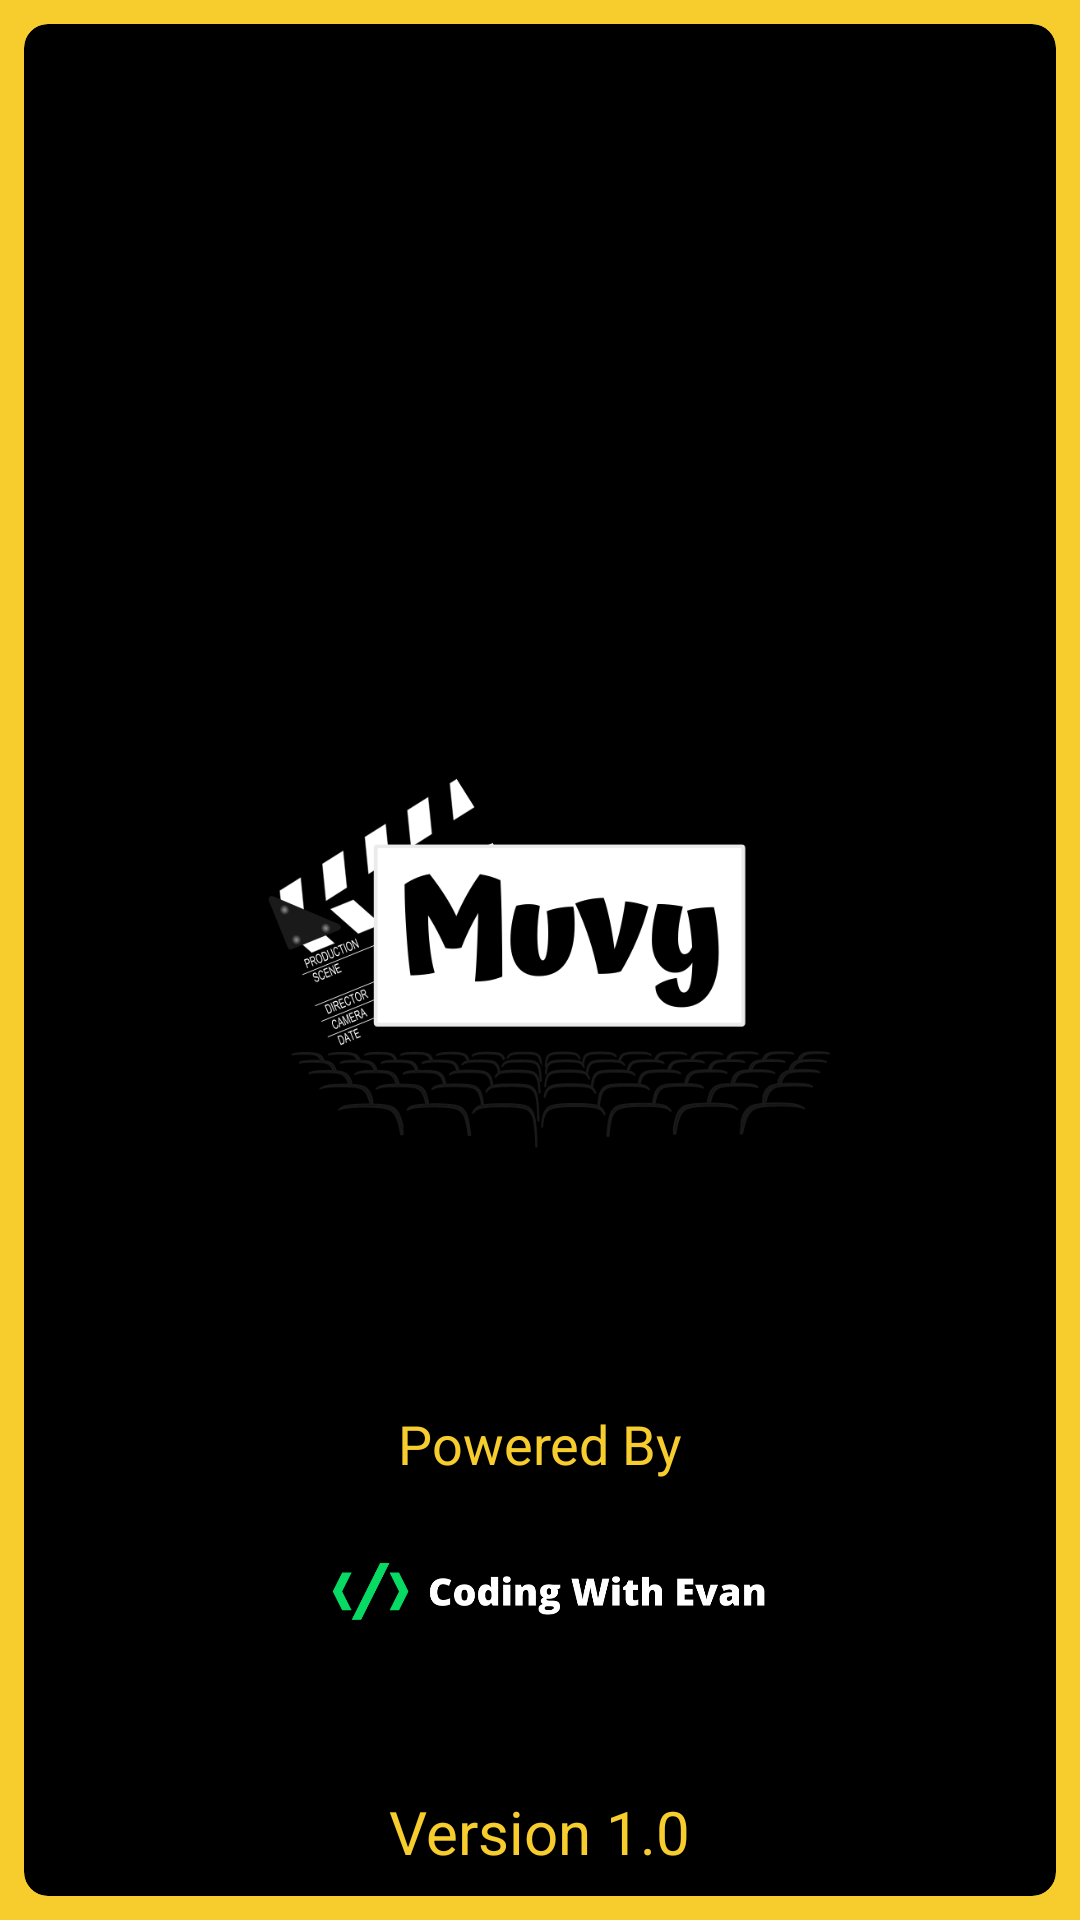

Reconstruct the res/layout file that produces this screen, plus the resources it refers to.
<!-- AndroidManifest.xml: activity theme Theme.MovieMate.NABAR -->
<!-- res/layout/activity_splash.xml -->
<?xml version="1.0" encoding="utf-8"?>
<RelativeLayout xmlns:android="http://schemas.android.com/apk/res/android"
    xmlns:app="http://schemas.android.com/apk/res-auto"
    xmlns:tools="http://schemas.android.com/tools"
    android:layout_width="match_parent"
    android:layout_height="match_parent"
    android:background="@color/yellow"
    tools:context=".SplashActivity">
    <androidx.cardview.widget.CardView
        app:cardElevation="8dp"
        android:layout_margin="8dp"
        app:cardCornerRadius="8dp"
        app:cardBackgroundColor="@color/white"
        android:layout_width="match_parent"
        android:layout_height="match_parent">
        <RelativeLayout
            android:layout_margin="8dp"
            android:layout_width="match_parent"
            android:layout_height="match_parent">
            <ImageView
                android:id="@+id/verifidBannerSplash"
                android:layout_width="match_parent"
                android:layout_height="200dp"
                android:padding="16sp"
                android:layout_centerVertical="true"
                android:paddingBottom="18dp"
                android:src="@drawable/muvy" />

            <RelativeLayout
                android:id="@+id/leadsBanner"
                android:layout_width="match_parent"
                android:layout_height="128dp"
                android:layout_above="@id/versionNoSplash"
                android:layout_marginStart="80dp"
                android:layout_marginEnd="80dp">

                <TextView
                    android:layout_width="match_parent"
                    android:layout_height="wrap_content"
                    android:gravity="center_horizontal"
                    android:text="Powered By"
                    android:textColor="@color/yellow"
                    android:textSize="18sp" />

                <ImageView
                    android:layout_width="match_parent"
                    android:layout_height="wrap_content"
                    android:src="@drawable/cwe_banner" />

            </RelativeLayout>

            <TextView
                android:id="@+id/versionNoSplash"
                android:layout_width="wrap_content"
                android:layout_height="wrap_content"
                android:layout_alignParentBottom="true"
                android:layout_centerHorizontal="true"
                android:text="Version 1.0"
                android:textAlignment="center"
                android:textColor="@color/yellow"
                android:textSize="20sp"
                android:textStyle="normal" />
        </RelativeLayout>
    </androidx.cardview.widget.CardView>
</RelativeLayout>
<!-- resources referenced by this layout -->
<resources>
  <color name="white">#000000</color>
  <color name="yellow">#F7CD2E</color>
  <!-- drawable cwe_banner: png bitmap (drawable, 23209 bytes) -->
  <!-- drawable muvy: png bitmap (drawable, 59613 bytes) -->
  <style name="Theme.MovieMate.NABAR" parent="Theme.MaterialComponents.DayNight.NoActionBar">
          
          <item name="colorPrimary">@color/purple_500</item>
          <item name="colorPrimaryVariant">@color/purple_700</item>
          <item name="colorOnPrimary">@color/white</item>
          
          <item name="colorSecondary">@color/teal_200</item>
          <item name="colorSecondaryVariant">@color/teal_700</item>
          <item name="colorOnSecondary">@color/black</item>
          
          <item name="android:statusBarColor" tools:targetApi="l">#000</item>
          
      </style>
  <color name="purple_500">#F7CD2E</color>
  <color name="purple_700">#F7CD2E</color>
  <color name="teal_200">#FF03DAC5</color>
  <color name="teal_700">#FF018786</color>
  <color name="black">#FFFFFF</color>
</resources>
